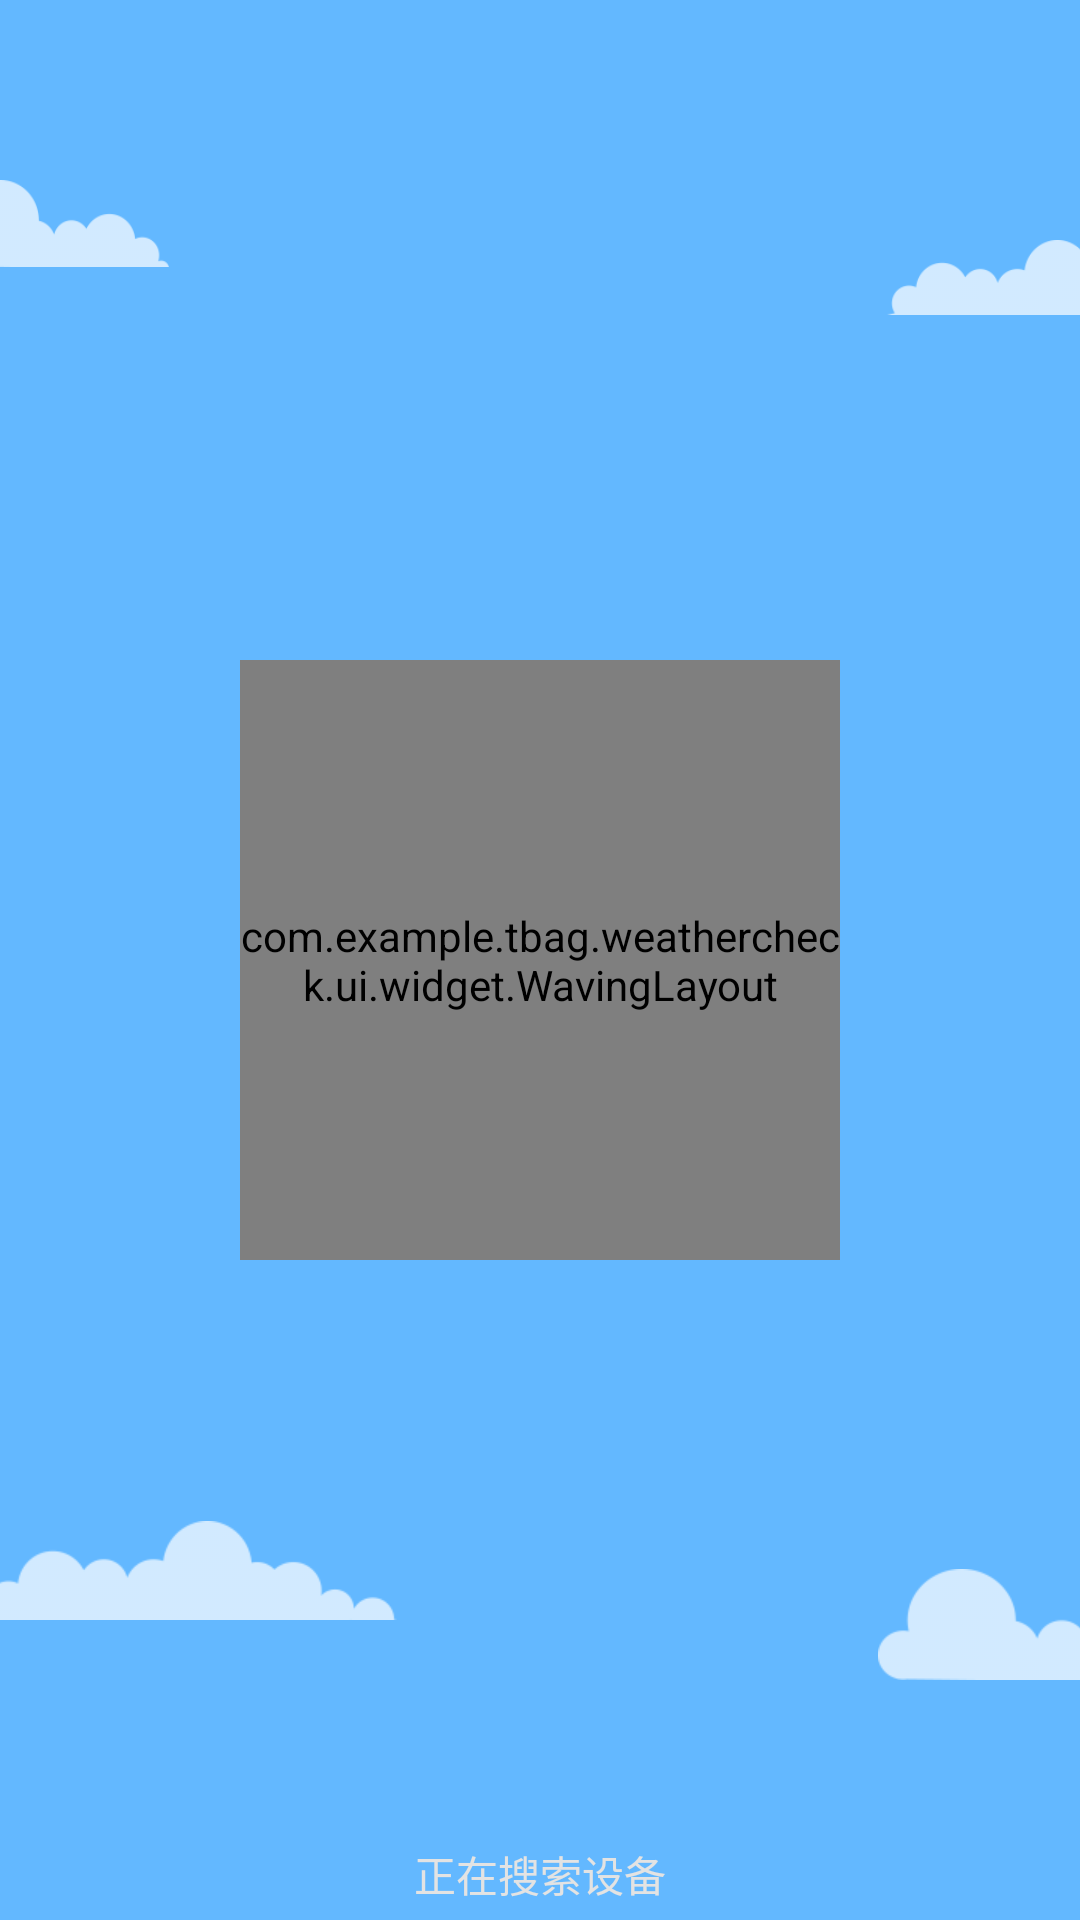

Write the Android layout XML for this screen, with the resource values it uses.
<!-- AndroidManifest.xml: application theme AppTheme -->
<!-- res/layout/fragment_show_connect.xml -->
<RelativeLayout
    android:id="@+id/layout_score_root"
    xmlns:android="http://schemas.android.com/apk/res/android"
    android:layout_width="match_parent"
    android:layout_height="match_parent"
    android:background="#63B8FF"
    android:orientation="vertical">

    <View
        android:id="@+id/score_cloud_1"
        android:layout_width="76dp"
        android:layout_height="29dp"
        android:layout_marginLeft="-20dp"
        android:layout_marginTop="60dp"
        android:background="@drawable/cloud2"/>

    <View
        android:id="@+id/score_cloud_2"
        android:layout_width="106dp"
        android:layout_height="25dp"
        android:layout_alignParentRight="true"
        android:layout_marginRight="-40dp"
        android:layout_marginTop="80dp"
        android:background="@drawable/cloud1"/>

    <View
        android:id="@+id/score_cloud_3"
        android:layout_width="142dp"
        android:layout_height="33dp"
        android:layout_alignParentBottom="true"
        android:layout_marginBottom="100dp"
        android:layout_marginLeft="-10dp"
        android:background="@drawable/cloud1"/>

    <View
        android:id="@+id/score_cloud_4"
        android:layout_width="107dp"
        android:layout_height="37dp"
        android:layout_alignParentBottom="true"
        android:layout_alignParentRight="true"
        android:layout_marginBottom="80dp"
        android:layout_marginRight="-40dp"
        android:background="@drawable/cloud2"/>

    <com.example.tbag.weathercheck.ui.widget.WavingLayout
        android:id="@+id/layout_waving"
        android:layout_width="200dp"
        android:layout_height="200dp"
        android:layout_centerHorizontal="true"
        android:layout_centerVertical="true"
        android:background="@drawable/score_text_bg"
        android:gravity="center"
        android:orientation="vertical">
        <TextView
            android:id="@+id/text_animator"
            android:layout_width="match_parent"
            android:layout_height="wrap_content"
            android:layout_marginTop="6dp"
            android:gravity="center_horizontal"
            android:maxLines="2"
            android:text="加载中..."
            android:textColor="#fedfd6"
            android:textSize="17sp"
            android:textStyle="bold"/>
    </com.example.tbag.weathercheck.ui.widget.WavingLayout>
    <TextView
        android:id="@+id/text_hint"
        android:layout_centerHorizontal="true"
        android:layout_width="wrap_content"
        android:layout_height="wrap_content"
        android:layout_alignParentBottom="true"
        android:layout_marginBottom="5dp"
        android:textSize="14sp"
        android:text="正在搜索设备"
        android:textColor="#e3e3e3"/>

</RelativeLayout>
<!-- resources referenced by this layout -->
<resources>
  <!-- drawable cloud1: png bitmap (drawable, 2989 bytes) -->
  <!-- drawable cloud2: png bitmap (drawable, 2760 bytes) -->
  <!-- drawable score_text_bg (drawable) -->
  <?xml version="1.0" encoding="utf-8"?>
  <shape xmlns:android="http://schemas.android.com/apk/res/android">
      <corners android:radius="100dp"/>
      <stroke android:color="#ffffff" android:width="5dp"/>
      <solid
          android:color="#63B8FF" />
  </shape>
  <style name="AppTheme" parent="Theme.AppCompat.Light.NoActionBar">
          <item name="toolbarStyle">@style/layout_base_toolbar</item>
          <item name="windowActionModeOverlay">true</item>
          <item name="android:windowBackground">@drawable/weather_background</item>
          <item name="android:windowContentOverlay">@null</item>
      </style>
  <style name="layout_base_toolbar" parent="Base.Widget.AppCompat.Toolbar">
          <item name="android:background">@color/pure_black</item>
          <item name="android:paddingLeft">0dp</item>
          <item name="android:paddingRight">0dp</item>
          <item name="android:textColor">@color/pure_white</item>
          <item name="android:textSize">17sp</item>
          <item name="android:height">47dp</item>
      </style>
  <!-- drawable weather_background: jpg bitmap (drawable, 67620 bytes) -->
  <color name="pure_black">#000000</color>
  <color name="pure_white">#ffffff</color>
</resources>
